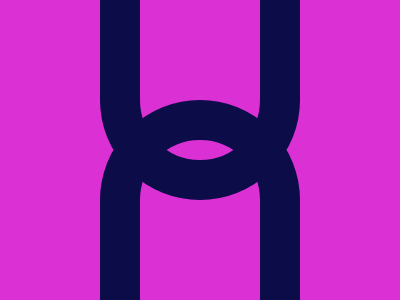

Write the HTML and CSS that draws this image.

<a></a><a b></a><style>
body{background:#DA30D4;display:grid;margin:0 100px;align-content:space-between;height:300px}
a{width:120px;height:170px;background:transparent;border-radius:0 0  100px 100px;border:40px solid #0C0C49;margin-top:-50px}
[b]{rotate:180deg;margin:-200px 0}